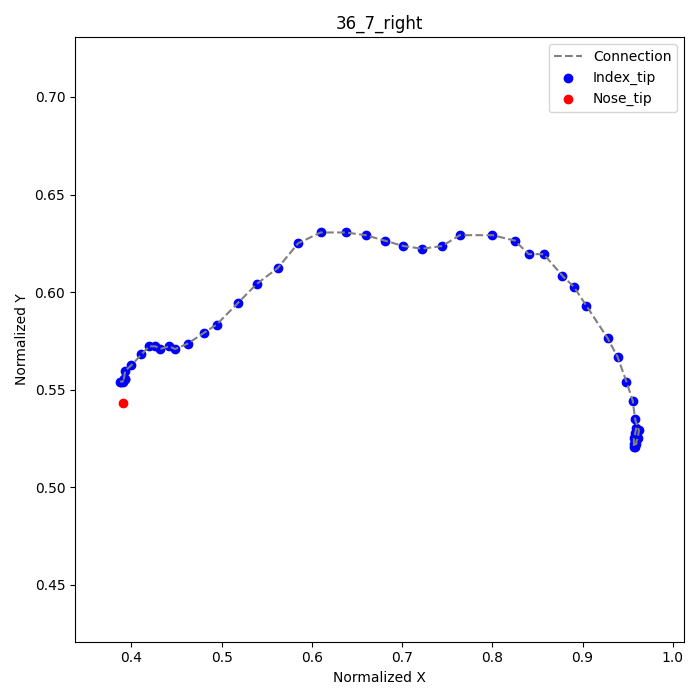

The table this chart was drawn from, first rows:
frame, index_tip_x, index_tip_y, nose_tip_x, nose_tip_y
1, 0.9597, 0.5306, 0.3903, 0.5431
2, 0.9583, 0.5278, , 
3, 0.9583, 0.5264, , 
4, 0.9569, 0.525, , 
5, 0.9569, 0.5222, , 
6, 0.9569, 0.5208, , 
7, 0.9583, 0.5208, , 
8, 0.9583, 0.5222, , 
9, 0.9597, 0.5222, , 
10, 0.9597, 0.5236, , 
11, 0.9611, 0.525, , 
12, 0.9625, 0.5292, , 
13, 0.9583, 0.5347, , 
14, 0.9556, 0.5444, , 
15, 0.9486, 0.5542, , 
16, 0.9389, 0.5667, , 
17, 0.9278, 0.5764, , 
18, 0.9042, 0.5931, , 
19, 0.8903, 0.6028, , 
20, 0.8778, 0.6083, , 
21, 0.8569, 0.6194, , 
22, 0.8403, 0.6194, , 
23, 0.825, 0.6264, , 
24, 0.8, 0.6292, , 
25, 0.7639, 0.6292, , 
26, 0.7444, 0.6236, , 
27, 0.7222, 0.6222, , 
28, 0.7014, 0.6236, , 
29, 0.6806, 0.6264, , 
30, 0.6597, 0.6292, , 
31, 0.6375, 0.6306, , 
32, 0.6097, 0.6306, , 
33, 0.5847, 0.625, , 
34, 0.5625, 0.6125, , 
35, 0.5389, 0.6042, , 
36, 0.5181, 0.5944, , 
37, 0.4944, 0.5833, , 
38, 0.4806, 0.5792, , 
39, 0.4625, 0.5736, , 
40, 0.4486, 0.5708, , 
41, 0.4417, 0.5722, , 
42, 0.4319, 0.5708, , 
43, 0.4264, 0.5722, , 
44, 0.4194, 0.5722, , 
45, 0.4111, 0.5681, , 
46, 0.4, 0.5625, , 
47, 0.3931, 0.5597, , 
48, 0.3917, 0.5556, , 
49, 0.3931, 0.5556, , 
50, 0.3931, 0.5556, , 
51, 0.3917, 0.5556, , 
52, 0.3903, 0.5542, , 
53, 0.3889, 0.5542, , 
54, 0.3875, 0.5542, , 
